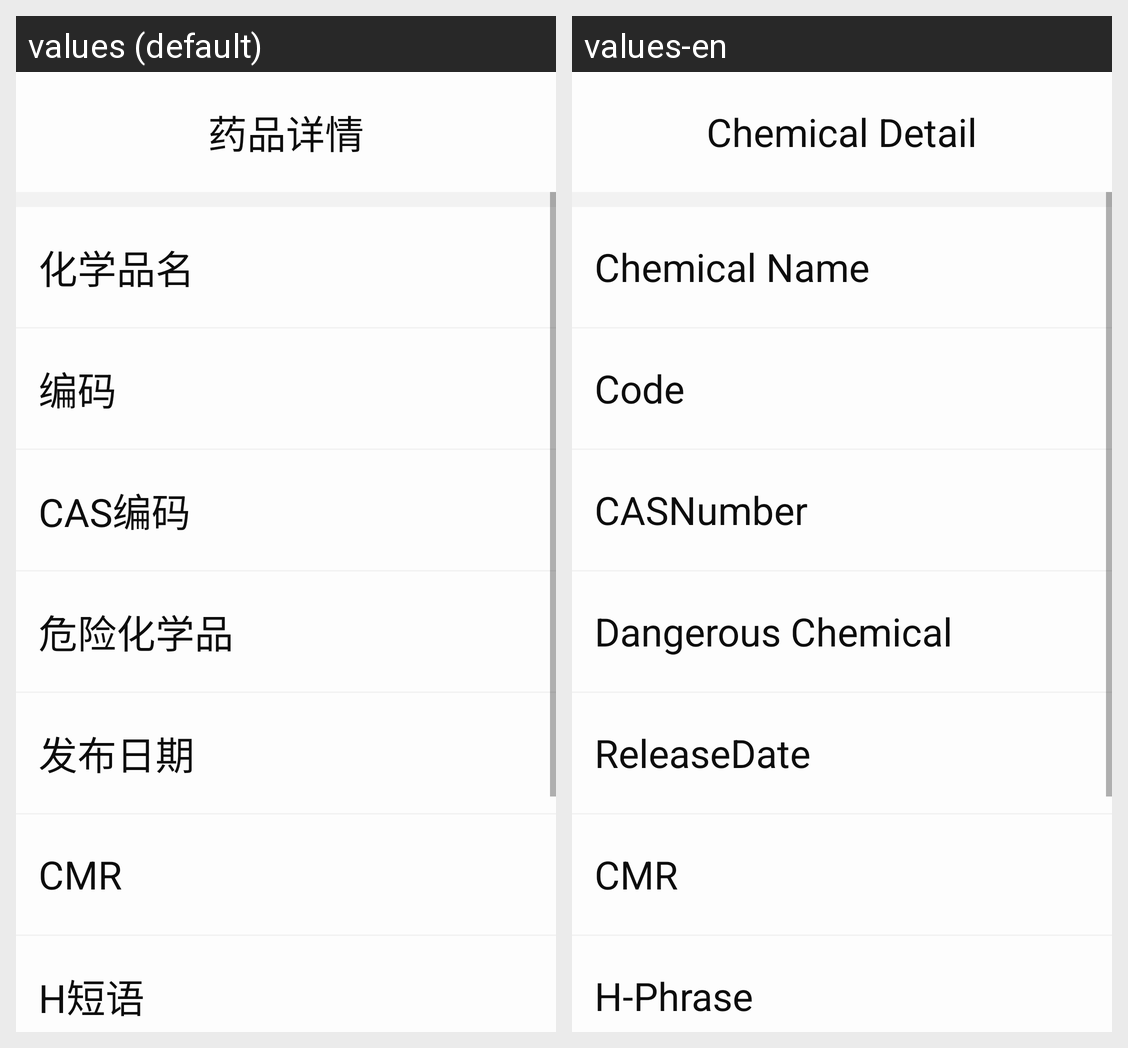

Strings drawn on this Android screen and how each of the app's shown locales translates them:
Android screen res/layout/activity_chemicals_detail.xml rendered under 2 locales, left to right: values (default), values-en. Device: Nexus 5 (rendered at 1080×1920; each locale shown at half size, 540×960, under a caption strip naming it); theme AppTheme.
Strings drawn on this screen, with the default value and each locale's value (text and hints the layout hard-codes, and strings that could not be matched under every locale, appear in the picture but are not listed):

chemical_detail
  values: 药品详情
  values-en: Chemical Detail

chemical_name
  values: 化学品名
  values-en: Chemical Name

code
  values: 编码
  values-en: Code

cas_number
  values: CAS编码
  values-en: CASNumber

dangerous_chemical
  values: 危险化学品
  values-en: Dangerous Chemical

release_date
  values: 发布日期
  values-en: ReleaseDate

cmr
  values: CMR
  values-en: CMR

h_phrase
  values: H短语
  values-en: H-Phrase
